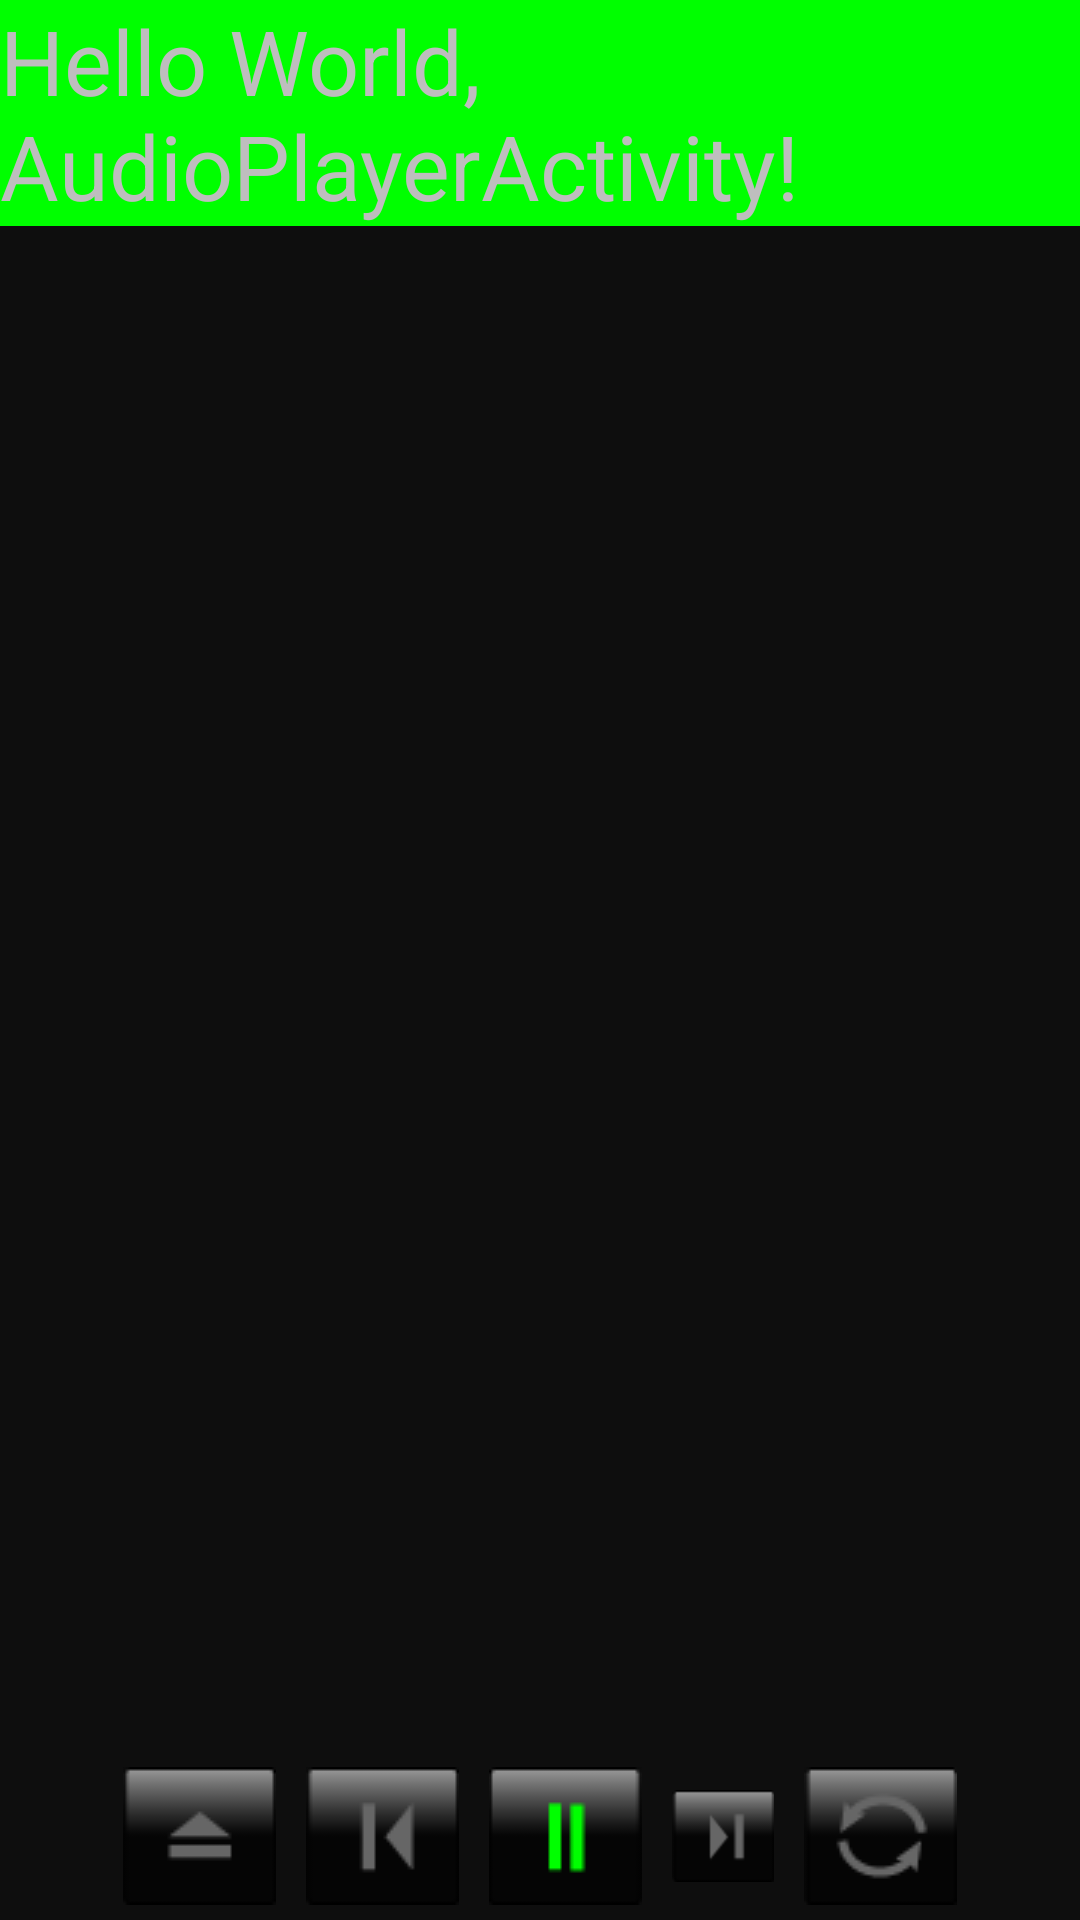

Here is an Android app screen rendered from its layout file. Give the layout XML and the strings, colors and styles it references.
<!-- AndroidManifest.xml: application theme Theme.Transparent -->
<!-- res/layout/audioplayer.xml -->
<?xml version="1.0" encoding="utf-8"?>

<RelativeLayout xmlns:android="http://schemas.android.com/apk/res/android"
    android:layout_width="fill_parent"
    android:layout_height="fill_parent"
    android:orientation="vertical"
    android:background="#EE0F0F0F">

    <LinearLayout
        android:id="@+id/txtStatusLayout"
        android:layout_width="fill_parent"
        android:layout_height="wrap_content"
        android:orientation="horizontal"
        android:layout_alignParentTop="true">
    	<TextView
			android:id="@+id/txtStatus"
			android:layout_width="fill_parent"
			android:layout_height="wrap_content"
	    	android:text="@string/hello"
	    	android:textSize="30dp"
	    	android:background="#00FF00"/>
    </LinearLayout>

    <ImageView
        android:id="@+id/imgAlbumArt"
        android:layout_width="wrap_content"
        android:layout_height="wrap_content"
        android:layout_centerHorizontal="true"
        android:layout_centerVertical="true"/>

    <LinearLayout
        android:id="@+id/buttonBarLayout"
        android:layout_width="fill_parent"
        android:layout_height="wrap_content"
        android:orientation="horizontal"
        android:layout_alignParentBottom="true"
        android:gravity="center_vertical|center_horizontal">

		<Button
			android:id="@+id/btnEject"
	    	android:layout_width="wrap_content"
	    	android:layout_height="wrap_content"
	    	android:background="@drawable/eject_button"
	    	android:gravity="bottom"
	    	android:layout_margin="5dp"/>

		<Button
	    	android:id="@+id/btnRewind"
	    	android:layout_width="wrap_content"
	    	android:layout_height="wrap_content"
	    	android:background="@drawable/rewind_button"
	    	android:gravity="bottom"
	    	android:layout_margin="5dp"/>

	   	<ToggleButton
	    	android:id="@+id/btnPlayPause"
	    	android:layout_width="wrap_content"
	    	android:layout_height="wrap_content"
	    	android:background="@drawable/play_button"
	    	android:textOn=""
    	    android:textOff=""
	    	android:gravity="bottom"
	    	android:layout_margin="5dp"/>

	   	<Button
	   	    android:id="@+id/btnForward"
	   	    android:layout_width="wrap_content"
	   	    android:layout_height="wrap_content"
	   	    android:background="@drawable/forward_button"
	   	    android:gravity="bottom"
	   	    android:layout_margin="5dp"/>

	   	<ToggleButton
			android:id="@+id/btnLoop"
	        android:layout_width="wrap_content"
	        android:layout_height="wrap_content"
	        android:background="@drawable/loop_button"
	        android:textOn=""
	        android:textOff=""
	        android:gravity="bottom"
	        android:layout_margin="5dp"/>
	</LinearLayout>

    <LinearLayout
        android:id="@+id/txtSeekLayout"
        android:layout_width="fill_parent"
        android:layout_height="wrap_content"
        android:orientation="horizontal"
        android:layout_above="@id/buttonBarLayout">
        <SeekBar
            android:id="@+id/seekBar"
            android:layout_width="0dip"
            android:layout_height="wrap_content"
            android:max="20"
            android:progress="0"
            android:secondaryProgress="0"
            android:progressDrawable="@drawable/seekbar_progress"
            android:thumb="@drawable/thumb"/>
    </LinearLayout>
</RelativeLayout>
<!-- resources referenced by this layout -->
<resources>
  <!-- drawable eject_button (drawable) -->
  <?xml version="1.0" encoding="utf-8"?>
  
  <selector xmlns:android="http://schemas.android.com/apk/res/android">
      <item android:drawable="@drawable/eject_enabled"
      	  android:state_pressed="true"/>
      <item android:drawable="@drawable/eject_disabled"
            android:state_pressed="false"/>
  </selector>
  <!-- drawable forward_button (drawable) -->
  <?xml version="1.0" encoding="utf-8"?>
  
  <selector xmlns:android="http://schemas.android.com/apk/res/android">
      <item android:drawable="@drawable/forward_enabled"
      	  android:state_pressed="true"/>
      <item android:drawable="@drawable/forward_disabled"
            android:state_pressed="false"/>
  </selector>
  <!-- drawable loop_button (drawable) -->
  <?xml version="1.0" encoding="utf-8"?>
  
  <selector xmlns:android="http://schemas.android.com/apk/res/android">
      <item android:drawable="@drawable/loop_enabled"
            android:state_checked="true"/>
      <item android:drawable="@drawable/loop_disabled"
            android:state_checked="false"/>
  </selector>
  <!-- drawable play_button (drawable) -->
  <?xml version="1.0" encoding="utf-8"?>
  
  <selector xmlns:android="http://schemas.android.com/apk/res/android">
      <item android:drawable="@drawable/play_enabled"
            android:state_checked="true"/>
      <item android:drawable="@drawable/pause_enabled"/>
  </selector>
  <!-- drawable rewind_button (drawable) -->
  <?xml version="1.0" encoding="utf-8"?>
  
  <selector xmlns:android="http://schemas.android.com/apk/res/android">
      <item android:drawable="@drawable/rewind_enabled"
      	  android:state_pressed="true"/>
      <item android:drawable="@drawable/rewind_disabled"
            android:state_pressed="false"/>
  </selector>
  <string name="hello">Hello World, AudioPlayerActivity!</string>
  <style name="Theme.Transparent" parent="android:Theme">
      	<item name="android:windowNoTitle">false</item>
      	<item name="android:windowIsTranslucent">false</item>
      	<item name="android:windowIsFloating">false</item>
      	<item name="android:backgroundDimEnabled">false</item>
      </style>
  <!-- drawable seekbar_progress_bg (drawable) -->
  <?xml version="1.0" encoding="utf-8"?>
  
   <layer-list xmlns:android="http://schemas.android.com/apk/res/android">
      <item>
          <clip>
              <shape>
                  <gradient
                      android:startColor="#FF5e8ea3"
                      android:centerColor="#FF32a0d2"
                      android:centerY="0.1"
                      android:endColor="#FF13729e"
                      android:angle="270"
                  />
              </shape>
          </clip>
      </item>
      <item>
          <clip>
          <bitmap xmlns:android="http://schemas.android.com/apk/res/android"
              android:src="@drawable/seekbar_foreground"
              android:tileMode="repeat"
              android:antialias="true"
              android:dither="false"
              android:filter="false"
              android:gravity="left"
          />
          </clip>
      </item>
  </layer-list>
</resources>
